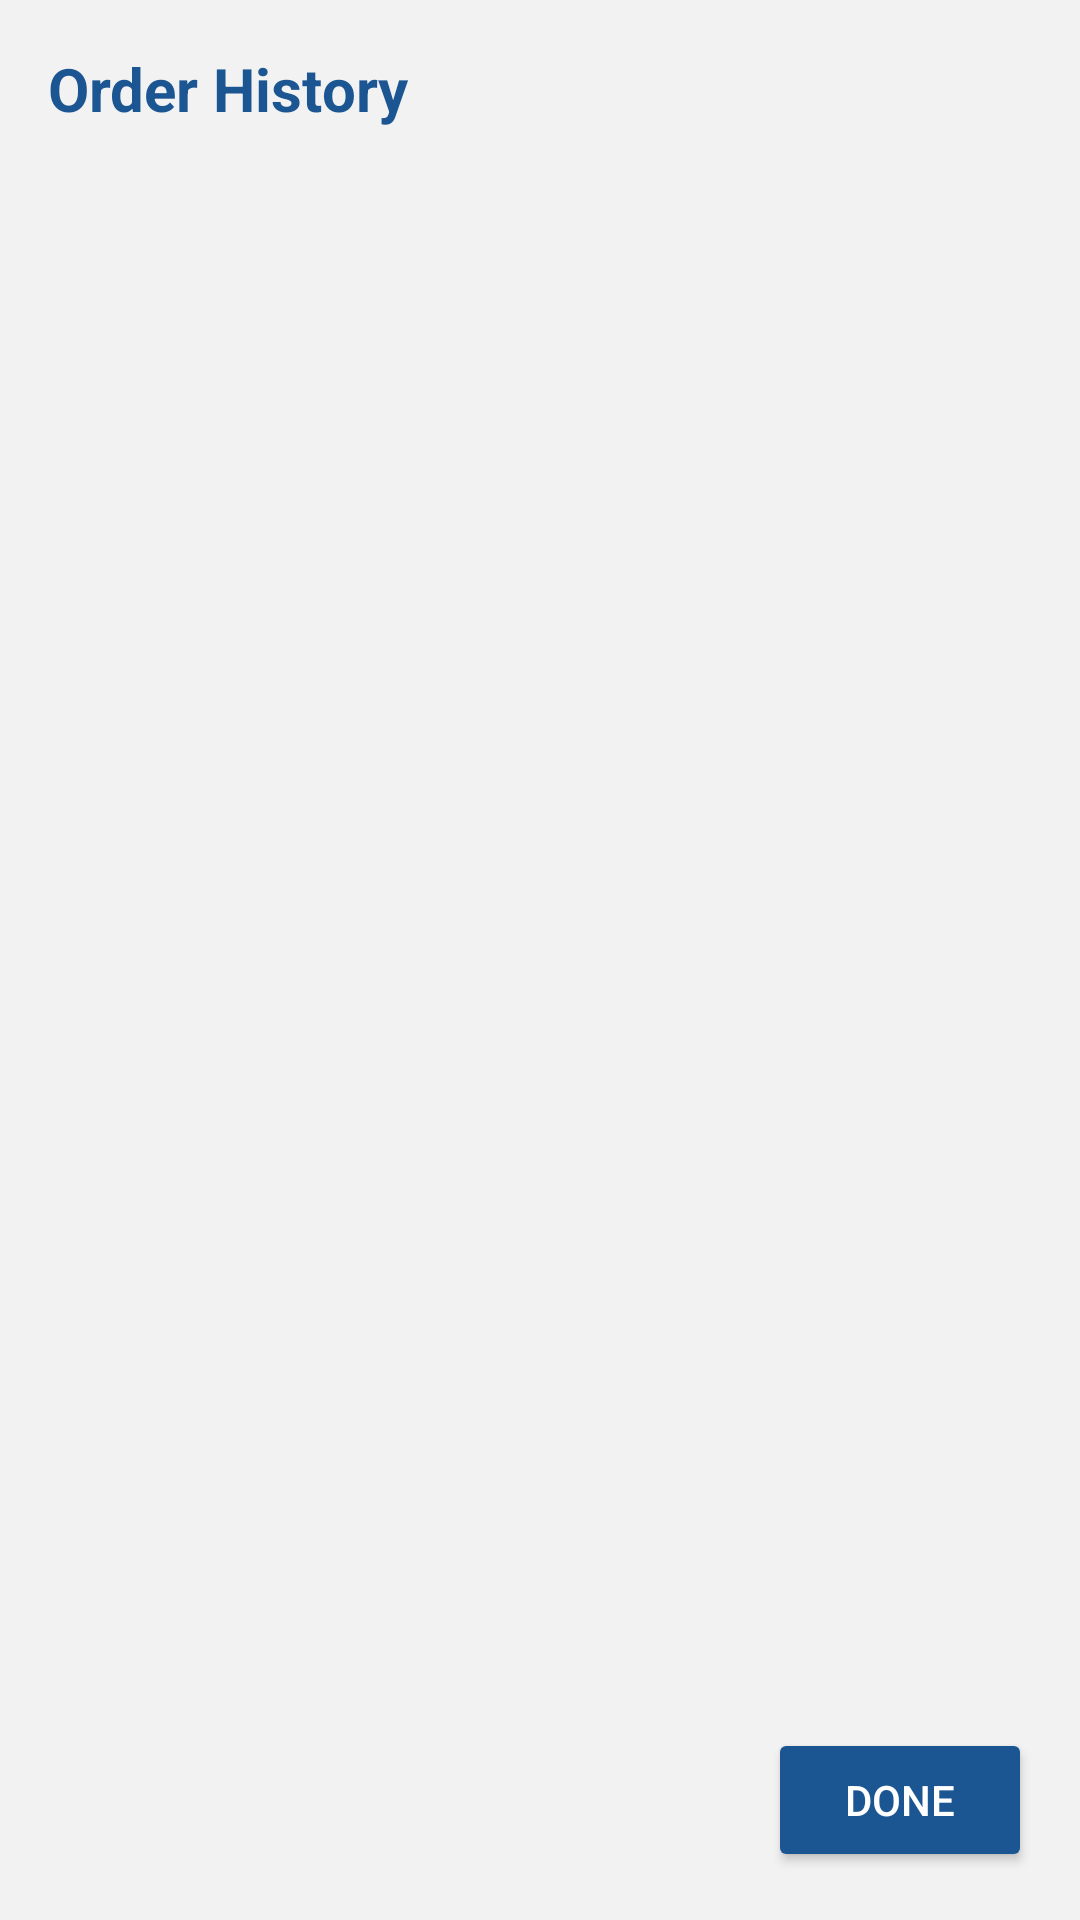

This screen was rendered from an Android layout file. Write that file and the resources it references.
<!-- AndroidManifest.xml: application theme Theme.FHydroScan -->
<!-- res/layout/dialog_order_history.xml -->
<?xml version="1.0" encoding="utf-8"?>
<LinearLayout xmlns:android="http://schemas.android.com/apk/res/android"
    android:layout_width="match_parent"
    android:layout_height="wrap_content"
    android:orientation="vertical"
    android:padding="16dp"
    android:background="#f3f2f2"
    android:minWidth="340dp">

    <TextView
        android:layout_width="wrap_content"
        android:layout_height="wrap_content"
        android:text="Order History"
        android:textColor="#1b5692"
        android:textSize="20sp"
        android:textStyle="bold"
        android:layout_marginBottom="16dp"/>

    <ScrollView
        android:layout_width="match_parent"
        android:layout_height="0dp"
        android:layout_weight="1"
        android:layout_marginBottom="16dp">

        <LinearLayout
            android:id="@+id/ordersList"
            android:layout_width="match_parent"
            android:layout_height="wrap_content"
            android:orientation="vertical"/>
    </ScrollView>

    <Button
        android:id="@+id/doneButton"
        android:layout_width="wrap_content"
        android:layout_height="wrap_content"
        android:text="Done"
        android:backgroundTint="#1b5692"
        android:textColor="#ffffff"
        android:layout_gravity="end"/>
</LinearLayout>
<!-- resources referenced by this layout -->
<resources>
  <style name="Theme.FHydroScan" parent="Theme.MaterialComponents.DayNight.NoActionBar">
          <item name="colorPrimary">#1b5692</item>
          <item name="colorPrimaryDark">#154672</item>
          <item name="colorAccent">#1b5692</item>
          <item name="android:windowBackground">@android:color/white</item>
          <item name="android:statusBarColor">?attr/colorPrimaryDark</item>
      </style>
</resources>
